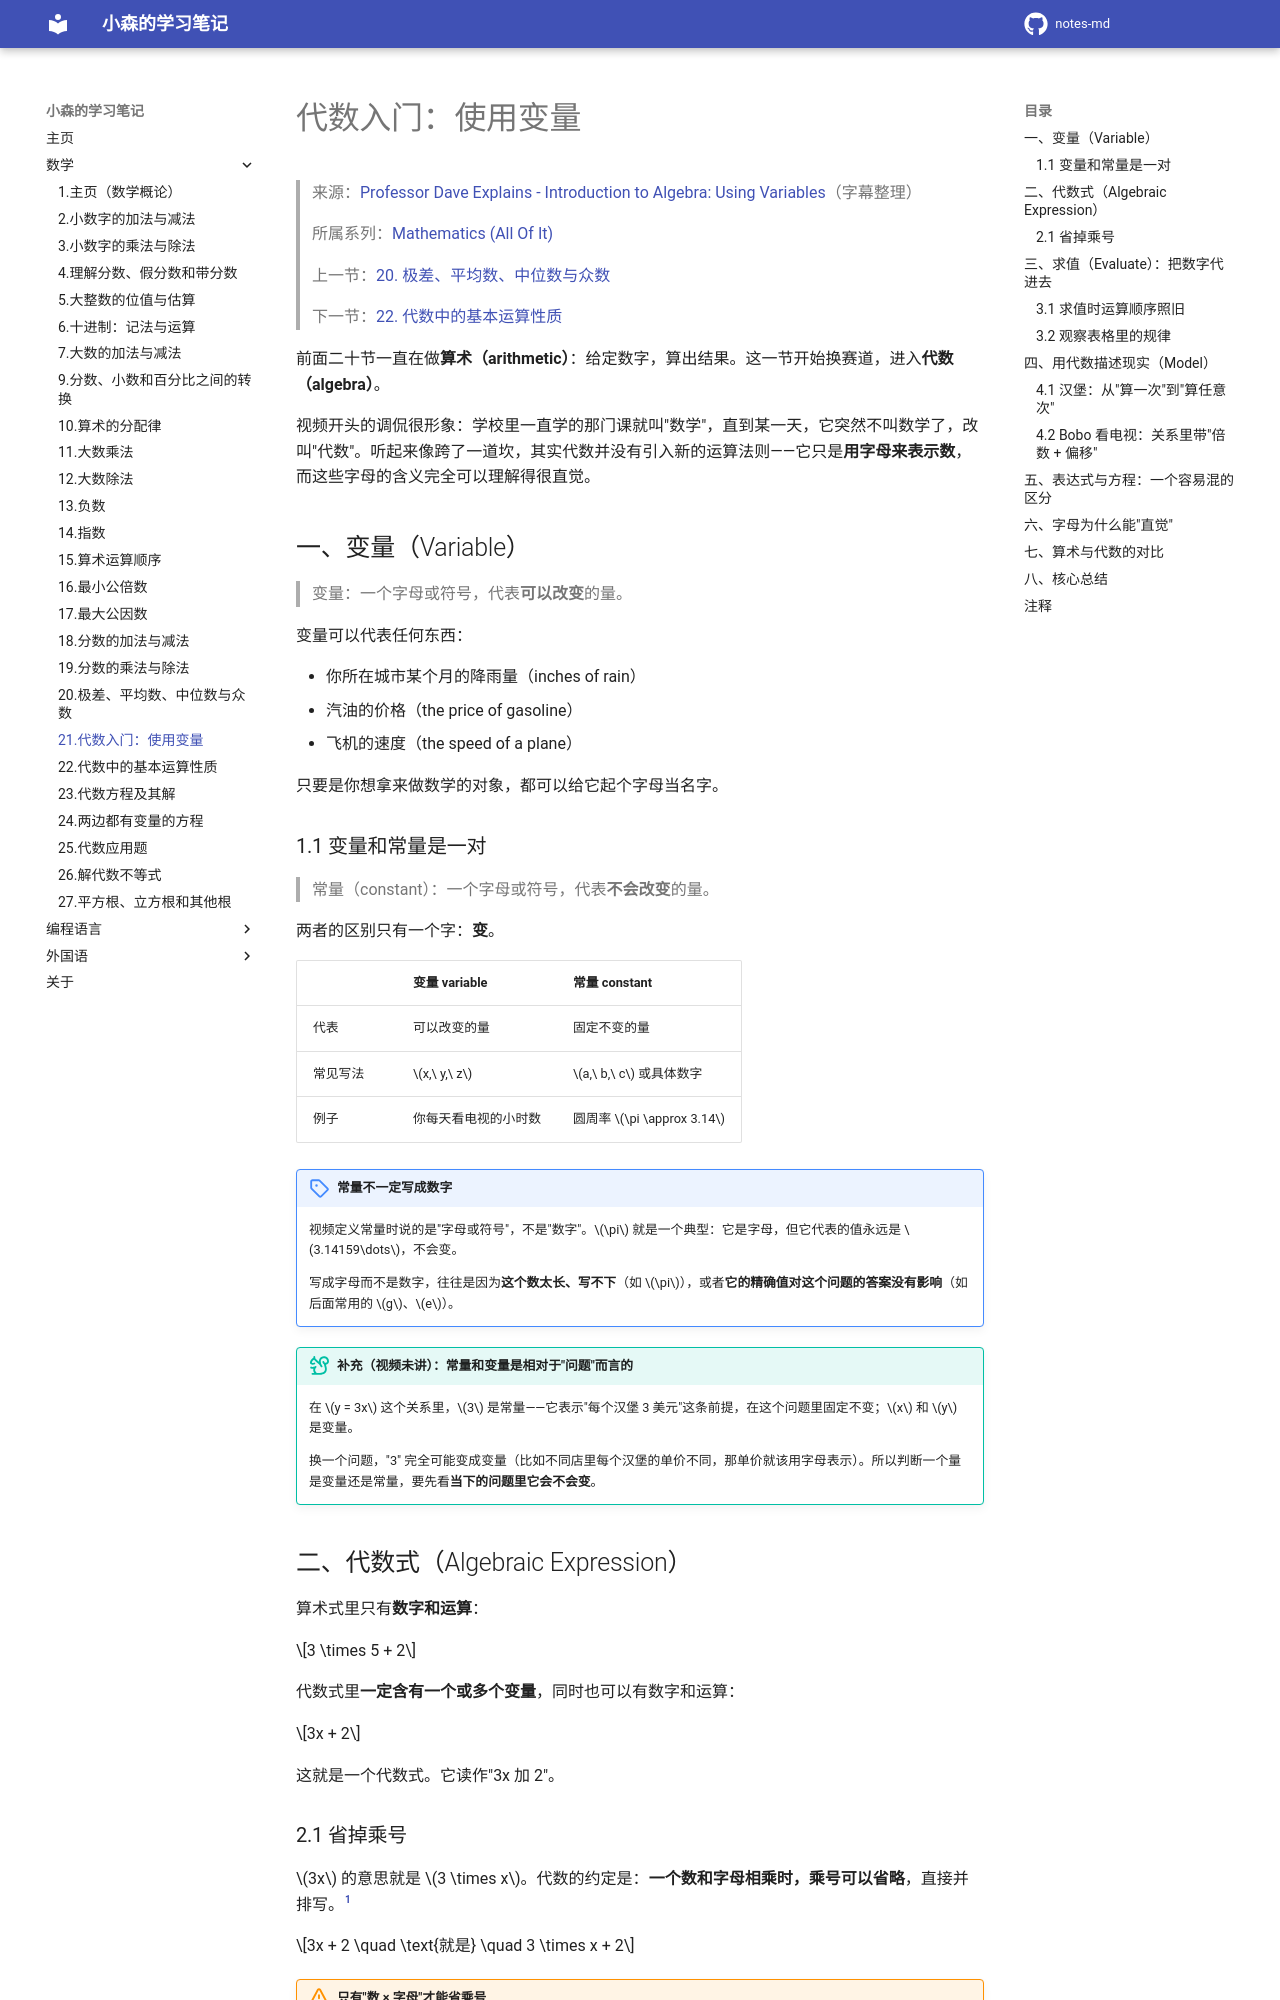

repository: komori-flag/notes-md · page: StudyNotes/Math/21-代数入门：使用变量/index.html · generator: mkdocs

# 代数入门：使用变量

> 来源：[Professor Dave Explains - Introduction to Algebra: Using Variables](https://www.youtube.com/watch?v=WZdZhuUSmpM&list=PLybg94GvOJ9FoGQeUMFZ4SWZsr30jlUYK&index=22)（字幕整理）
>
> 所属系列：[Mathematics (All Of It)](https://www.youtube.com/playlist?list=PLybg94GvOJ9FoGQeUMFZ4SWZsr30jlUYK)
>
> 上一节：[20. 极差、平均数、中位数与众数](20-极差、平均数、中位数与众数.md)
>
> 下一节：[22. 代数中的基本运算性质](22-代数中的基本运算性质.md)

前面二十节一直在做**算术（arithmetic）**：给定数字，算出结果。这一节开始换赛道，进入**代数（algebra）**。

视频开头的调侃很形象：学校里一直学的那门课就叫"数学"，直到某一天，它突然不叫数学了，改叫"代数"。听起来像跨了一道坎，其实代数并没有引入新的运算法则——它只是**用字母来表示数**，而这些字母的含义完全可以理解得很直觉。

## 一、变量（Variable）

> 变量：一个字母或符号，代表**可以改变**的量。

变量可以代表任何东西：

- 你所在城市某个月的降雨量（inches of rain）
- 汽油的价格（the price of gasoline）
- 飞机的速度（the speed of a plane）

只要是你想拿来做数学的对象，都可以给它起个字母当名字。

### 1.1 变量和常量是一对

> 常量（constant）：一个字母或符号，代表**不会改变**的量。

两者的区别只有一个字：**变**。

| | 变量 variable | 常量 constant |
| --- | --- | --- |
| 代表 | 可以改变的量 | 固定不变的量 |
| 常见写法 | $x,\ y,\ z$ | $a,\ b,\ c$ 或具体数字 |
| 例子 | 你每天看电视的小时数 | 圆周率 $\pi \approx 3.14$ |

!!! note "常量不一定写成数字"

    视频定义常量时说的是"字母或符号"，不是"数字"。$\pi$ 就是一个典型：它是字母，但它代表的值永远是 $3.14159\dots$，不会变。

    写成字母而不是数字，往往是因为**这个数太长、写不下**（如 $\pi$），或者**它的精确值对这个问题的答案没有影响**（如后面常用的 $g$、$e$）。

!!! tip "补充（视频未讲）：常量和变量是相对于"问题"而言的"

    在 $y = 3x$ 这个关系里，$3$ 是常量——它表示"每个汉堡 3 美元"这条前提，在这个问题里固定不变；$x$ 和 $y$ 是变量。

    换一个问题，"3" 完全可能变成变量（比如不同店里每个汉堡的单价不同，那单价就该用字母表示）。所以判断一个量是变量还是常量，要先看**当下的问题里它会不会变**。

## 二、代数式（Algebraic Expression）

算术式里只有**数字和运算**：

$$3 \times 5 + 2$$

代数式里**一定含有一个或多个变量**，同时也可以有数字和运算：

$$3x + 2$$

这就是一个代数式。它读作"3x 加 2"。
